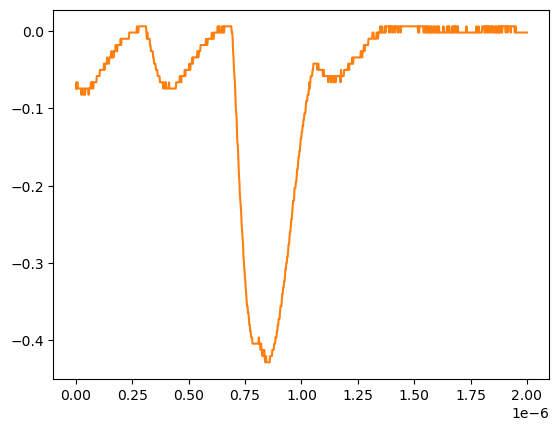

Values plotted in this chart, from the file beside it:
# KEYSIGHT TECHNOLOGIES, MSO-X 3024T, MY58262555, 07.30.2019051434
# time, 1
# 2024-07-24 15:40:33.787486
0.000000000000000000e+00, -7.467340000000000089e-02
2.002002002002001797e-09, -6.663320000000000354e-02
4.004004004004003593e-09, -7.467340000000000089e-02
6.006006006006005804e-09, -6.663320000000000354e-02
8.008008008008007187e-09, -7.467340000000000089e-02
1.001001001001000857e-08, -7.467340000000000089e-02
1.201201201201201161e-08, -7.467340000000000089e-02
1.401401401401401299e-08, -7.467340000000000089e-02
1.601601601601601437e-08, -7.467340000000000089e-02
1.801801801801801741e-08, -7.467340000000000089e-02
2.002002002002001714e-08, -7.467340000000000089e-02
2.202202202202202018e-08, -7.467340000000000089e-02
2.402402402402402322e-08, -8.271359999999999824e-02
2.602602602602602294e-08, -7.467340000000000089e-02
2.802802802802802598e-08, -7.467340000000000089e-02
3.003003003003002571e-08, -7.467340000000000089e-02
3.203203203203202875e-08, -8.271359999999999824e-02
3.403403403403403179e-08, -7.467340000000000089e-02
3.603603603603603482e-08, -7.467340000000000089e-02
3.803803803803803124e-08, -8.271359999999999824e-02
4.004004004004003428e-08, -8.271359999999999824e-02
4.204204204204203732e-08, -7.467340000000000089e-02
4.404404404404404036e-08, -7.467340000000000089e-02
4.604604604604604339e-08, -7.467340000000000089e-02
4.804804804804804643e-08, -7.467340000000000089e-02
5.005005005005004285e-08, -7.467340000000000089e-02
5.205205205205204589e-08, -7.467340000000000089e-02
5.405405405405404893e-08, -7.467340000000000089e-02
5.605605605605605196e-08, -8.271359999999999824e-02
5.805805805805805500e-08, -7.467340000000000089e-02
6.006006006006005142e-08, -7.467340000000000089e-02
6.206206206206205446e-08, -7.467340000000000089e-02
6.406406406406405750e-08, -7.467340000000000089e-02
6.606606606606606053e-08, -6.663320000000000354e-02
6.806806806806806357e-08, -6.663320000000000354e-02
7.007007007007006661e-08, -7.467340000000000089e-02
7.207207207207206965e-08, -6.663320000000000354e-02
7.407407407407407268e-08, -6.663320000000000354e-02
7.607607607607606249e-08, -7.467340000000000089e-02
7.807807807807806552e-08, -6.663320000000000354e-02
8.008008008008006856e-08, -6.663320000000000354e-02
8.208208208208207160e-08, -6.663320000000000354e-02
8.408408408408407464e-08, -6.663320000000000354e-02
8.608608608608607767e-08, -6.663320000000000354e-02
8.808808808808808071e-08, -6.663320000000000354e-02
9.009009009009008375e-08, -6.663320000000000354e-02
9.209209209209208679e-08, -5.859299999999999925e-02
9.409409409409408982e-08, -5.859299999999999925e-02
9.609609609609609286e-08, -5.859299999999999925e-02
9.809809809809808266e-08, -5.859299999999999925e-02
1.001001001001000857e-07, -5.859299999999999925e-02
1.021021021021020887e-07, -5.859299999999999925e-02
1.041041041041040918e-07, -5.859299999999999925e-02
1.061061061061060948e-07, -5.055280000000000190e-02
1.081081081081080979e-07, -5.055280000000000190e-02
1.101101101101101009e-07, -5.055280000000000190e-02
1.121121121121121039e-07, -5.055280000000000190e-02
1.141141141141141070e-07, -5.055280000000000190e-02
... 942 more rows
